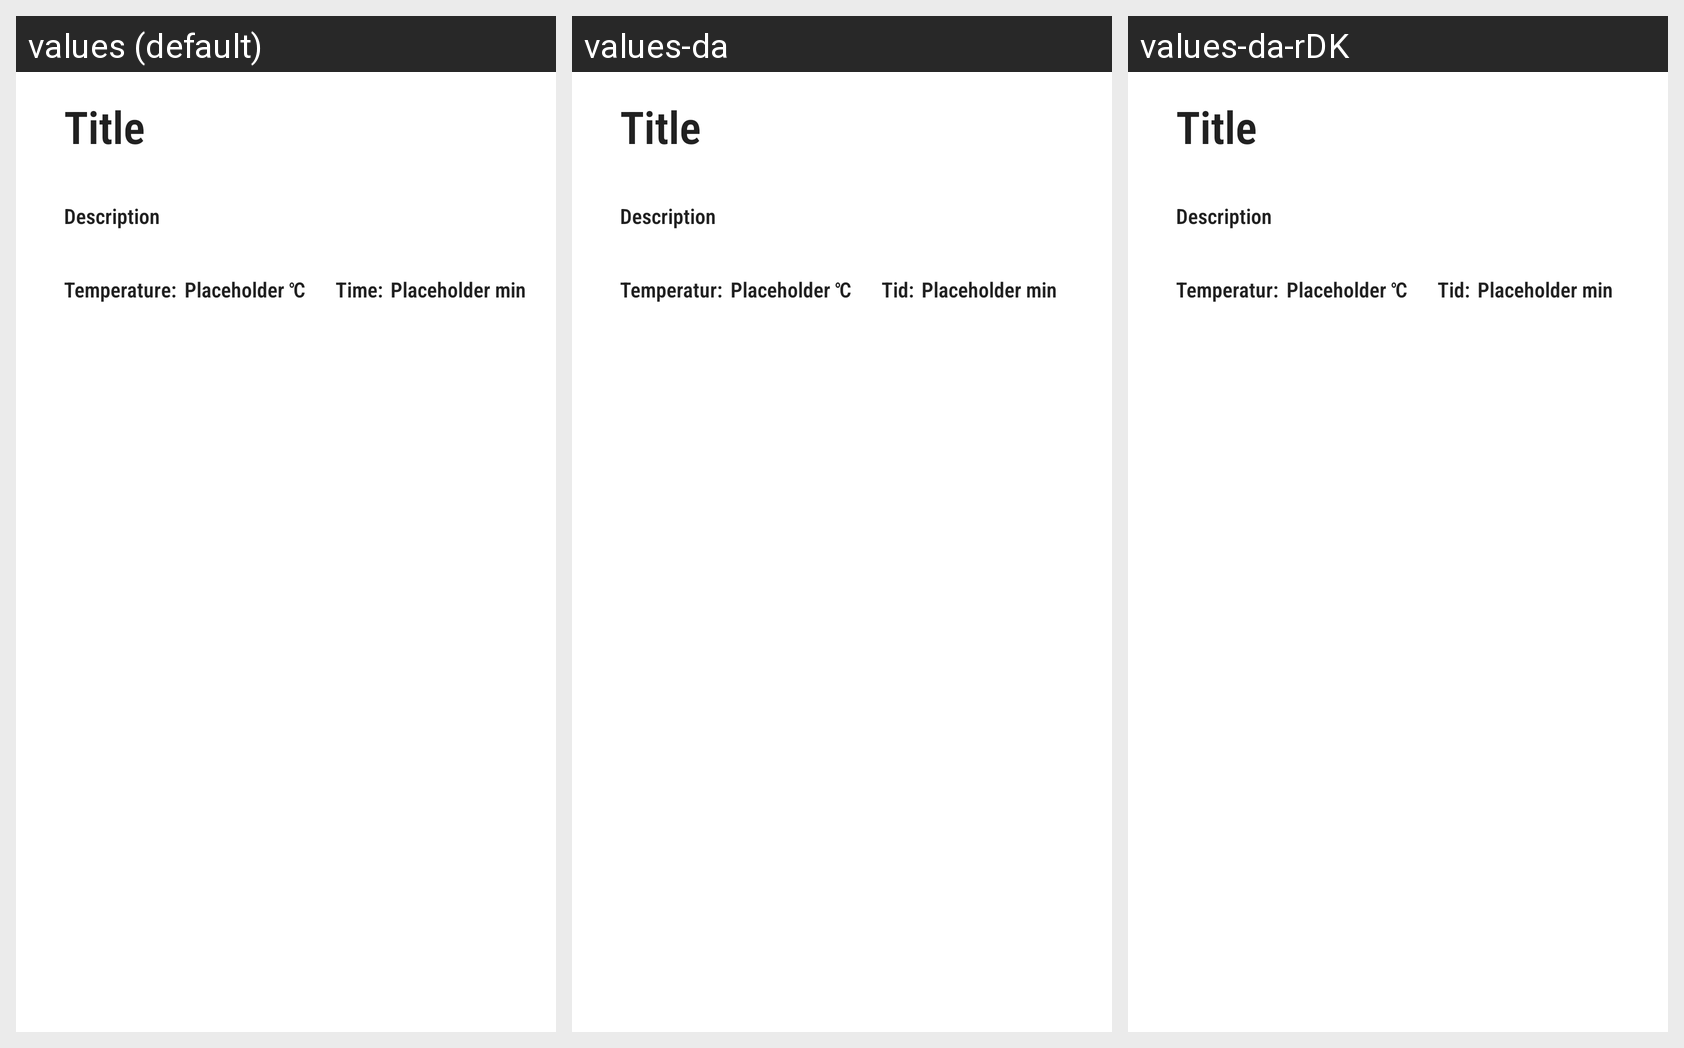

Locale-by-locale string values for the Android screen shown in this grid:
Android screen res/layout/detailed_step_item.xml rendered under 3 locales, left to right: values (default), values-da, values-da-rDK. Device: Nexus 5 (rendered at 1080×1920; each locale shown at half size, 540×960, under a caption strip naming it); theme AppTheme.
Strings drawn on this screen, with the default value and each locale's value (text and hints the layout hard-codes, and strings that could not be matched under every locale, appear in the picture but are not listed):

TemperatureHint
  values: Temperature:
  values-da: Temperatur:
  values-da-rDK: Temperatur:  [from values-da]

placeholder
  values: Placeholder
  values-da: Placeholder  [not translated; the default value is used]
  values-da-rDK: Placeholder  [not translated; the default value is used]

timeHint
  values: Time:
  values-da: Tid:
  values-da-rDK: Tid:  [from values-da]

celsius
  values: ℃
  values-da: ℃  [not translated; the default value is used]
  values-da-rDK: ℃  [not translated; the default value is used]

minutes
  values: min
  values-da: min  [not translated; the default value is used]
  values-da-rDK: min  [not translated; the default value is used]
